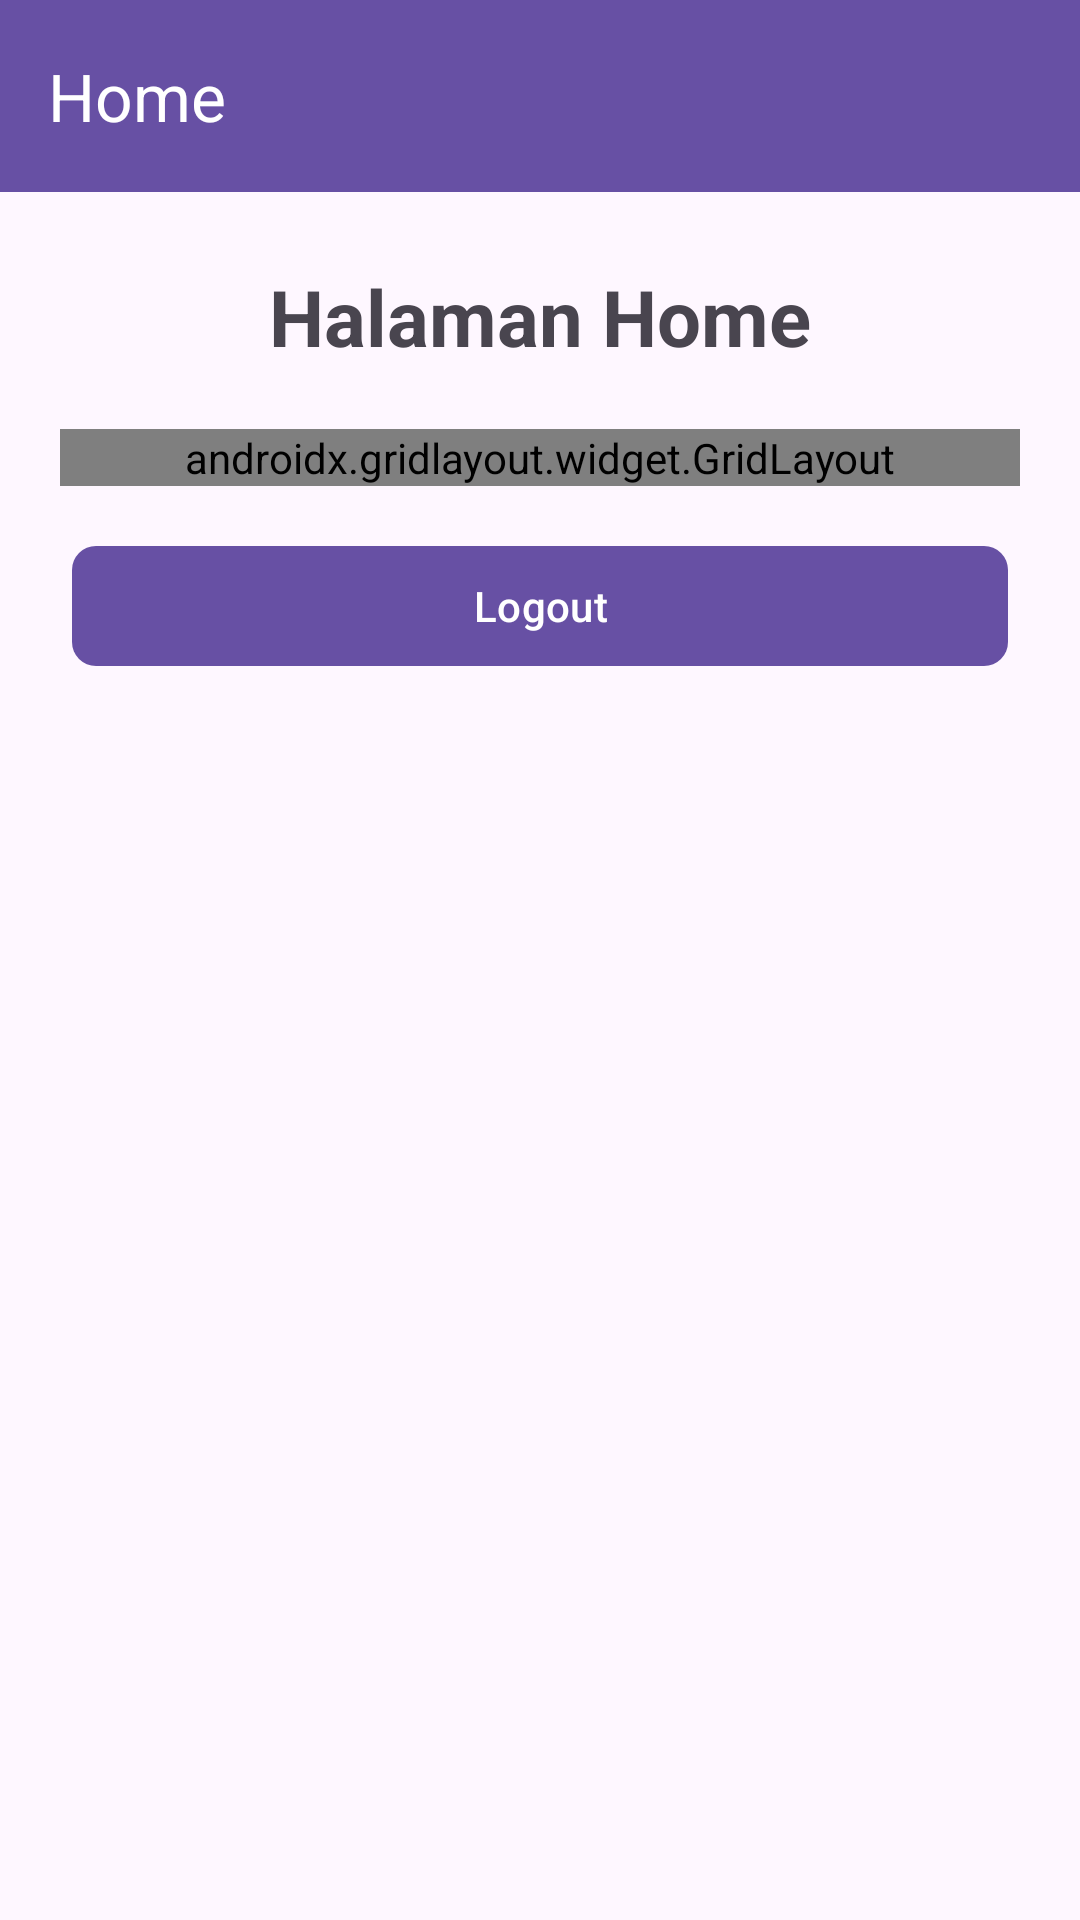

Reconstruct the res/layout file that produces this screen, plus the resources it refers to.
<!-- AndroidManifest.xml: application theme Theme.TIF_Wulandari -->
<!-- res/layout/fragment_home.xml -->
<?xml version="1.0" encoding="utf-8"?>
<androidx.constraintlayout.widget.ConstraintLayout xmlns:android="http://schemas.android.com/apk/res/android"
    xmlns:app="http://schemas.android.com/apk/res-auto"
    xmlns:tools="http://schemas.android.com/tools"
    android:layout_width="match_parent"
    android:layout_height="match_parent"
    tools:context=".home.HomeFragment">

    <androidx.appcompat.widget.Toolbar
        android:id="@+id/toolbar"
        android:layout_width="match_parent"
        android:layout_height="?attr/actionBarSize"
        android:background="?attr/colorPrimary"
        app:layout_constraintEnd_toEndOf="parent"
        app:layout_constraintStart_toStartOf="parent"
        app:layout_constraintTop_toTopOf="parent"
        app:title="Home"
        app:titleTextColor="@android:color/white" />

    <TextView
        android:id="@+id/tvHome"
        android:layout_width="wrap_content"
        android:layout_height="wrap_content"
        android:layout_marginTop="24dp"
        android:text="Halaman Home"
        android:textSize="26sp"
        android:textStyle="bold"
        app:layout_constraintEnd_toEndOf="parent"
        app:layout_constraintStart_toStartOf="parent"
        app:layout_constraintTop_toBottomOf="@id/toolbar" />

    <androidx.gridlayout.widget.GridLayout
        android:id="@+id/gridMenu"
        android:layout_width="0dp"
        android:layout_height="wrap_content"
        android:layout_marginHorizontal="20dp"
        android:layout_marginTop="20dp"
        app:columnCount="2"
        app:layout_constraintEnd_toEndOf="parent"
        app:layout_constraintStart_toStartOf="parent"
        app:layout_constraintTop_toBottomOf="@id/tvHome"
        app:useDefaultMargins="true">

        <com.google.android.material.button.MaterialButton
            android:id="@+id/btnPertemuan2"
            android:layout_width="0dp"
            android:layout_height="wrap_content"
            android:text="Pertemuan 2"
            app:cornerRadius="8dp"
            app:layout_columnWeight="1"
            app:layout_gravity="fill_horizontal" />

        <com.google.android.material.button.MaterialButton
            android:id="@+id/btnPertemuan3"
            android:layout_width="0dp"
            android:layout_height="wrap_content"
            android:text="Pertemuan 3"
            app:cornerRadius="8dp"
            app:layout_columnWeight="1"
            app:layout_gravity="fill_horizontal" />

        <com.google.android.material.button.MaterialButton
            android:id="@+id/btnPertemuan4"
            android:layout_width="0dp"
            android:layout_height="wrap_content"
            android:text="Pertemuan 4"
            app:cornerRadius="8dp"
            app:layout_columnWeight="1"
            app:layout_gravity="fill_horizontal" />

        <com.google.android.material.button.MaterialButton
            android:id="@+id/btnPertemuan6"
            android:layout_width="0dp"
            android:layout_height="wrap_content"
            android:text="Pertemuan 6"
            app:cornerRadius="8dp"
            app:layout_columnWeight="1"
            app:layout_gravity="fill_horizontal" />

        <com.google.android.material.button.MaterialButton
            android:id="@+id/btnSeven"
            android:layout_width="0dp"
            android:layout_height="wrap_content"
            android:text="Pertemuan 7"
            app:cornerRadius="8dp"
            app:layout_columnWeight="1"
            app:layout_gravity="fill_horizontal" />

        <com.google.android.material.button.MaterialButton
            android:id="@+id/btnTenth"
            android:layout_width="0dp"
            android:layout_height="wrap_content"
            android:text="Pertemuan 10"
            app:cornerRadius="8dp"
            app:layout_columnWeight="1"
            app:layout_gravity="fill_horizontal" />

        <com.google.android.material.button.MaterialButton
            android:id="@+id/btnEleventh"
            android:layout_width="0dp"
            android:layout_height="wrap_content"
            android:text="Pertemuan 11"
            app:cornerRadius="8dp"
            app:layout_columnSpan="2"
            app:layout_columnWeight="1"
            app:layout_gravity="fill_horizontal" />

    </androidx.gridlayout.widget.GridLayout>

    <com.google.android.material.button.MaterialButton
        android:id="@+id/btnLogout"
        android:layout_width="0dp"
        android:layout_height="wrap_content"
        android:layout_marginHorizontal="24dp"
        android:layout_marginTop="16dp"
        android:text="Logout"
        app:cornerRadius="8dp"
        app:strokeColor="@color/black"
        app:layout_constraintEnd_toEndOf="parent"
        app:layout_constraintStart_toStartOf="parent"
        app:layout_constraintTop_toBottomOf="@id/gridMenu" />

</androidx.constraintlayout.widget.ConstraintLayout>
<!-- resources referenced by this layout -->
<resources>
  <color name="black">#FF000000</color>
  <style name="Theme.TIF_Wulandari" parent="Base.Theme.TIF_Wulandari" />
  <style name="Base.Theme.TIF_Wulandari" parent="Theme.Material3.DayNight.NoActionBar">
          
          
      </style>
</resources>
